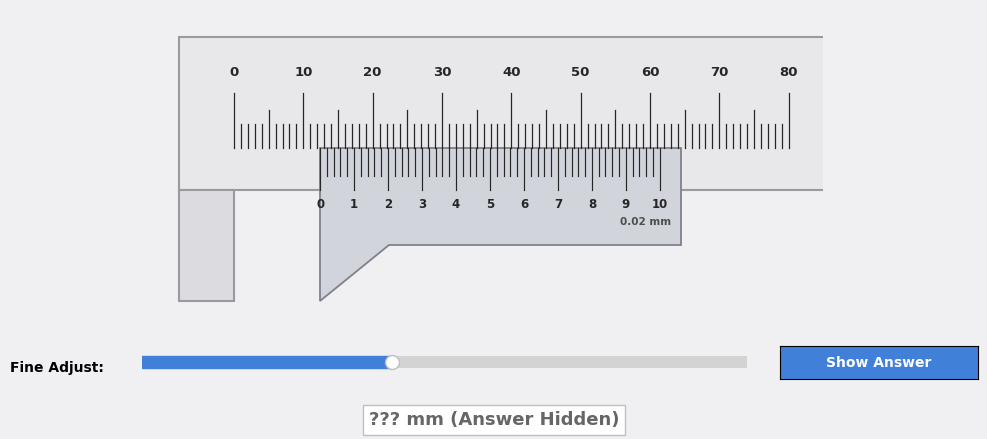

Generate this figure with matplotlib:
"""
Precision Vernier Caliper Interactive GUI (0.02 mm resolution)
Designed for teaching and reading exercises.

Python port of the original MATLAB function `vernier_interactive_sim`.
Requires: matplotlib  (pip install matplotlib)
Run:      python vernier_interactive_sim.py
"""

import matplotlib.pyplot as plt
from matplotlib.patches import Rectangle, Polygon
from matplotlib.transforms import Affine2D
from matplotlib.widgets import Slider, Button

FONT = ['Segoe UI', 'DejaVu Sans']


def vernier_interactive_sim():
    state = {
        'current_val': 12.42,      # Initial value
        'is_dragging': False,
        'drag_start_x': 0.0,
        'drag_start_val': 0.0,
        'show_answer': False,
        'updating': False,
    }

    # ---- 1. Create Main Figure & Axes ---------------------------------------
    f = plt.figure(num='Interactive Vernier Caliper Simulator (0.02 mm)',
                   figsize=(11.0, 4.8), dpi=100,
                   facecolor=(0.94, 0.94, 0.95))
    try:
        f.canvas.manager.set_window_title(
            'Interactive Vernier Caliper Simulator (0.02 mm)')
    except Exception:
        pass

    ax = f.add_axes([0.04, 0.28, 0.92, 0.65])
    ax.set_facecolor((0.94, 0.94, 0.95))
    ax.set_aspect('equal', adjustable='box')
    ax.set_xlim(-10, 85)
    ax.set_ylim(-25, 20)
    ax.set_axis_off()

    # ---- 2. Draw Fixed Main Beam -------------------------------------------
    # Main body
    ax.add_patch(Rectangle((-8, -6), 95, 22,
                           facecolor=(0.91, 0.91, 0.92),
                           edgecolor=(0.60, 0.60, 0.63), linewidth=1.5))

    # Main jaw (fixed)
    ax.add_patch(Polygon([[-8, -6], [0, -6], [0, -22], [-8, -22]],
                         closed=True,
                         facecolor=(0.86, 0.86, 0.88),
                         edgecolor=(0.60, 0.60, 0.63), linewidth=1.5))

    # Main scale divisions (0 to 80 mm)
    cTick = (0.15, 0.15, 0.15)
    for m in range(0, 81):
        if m % 10 == 0:
            y2 = 8
            ax.text(m, y2 + 2.5, str(m), ha='center',
                    fontfamily=FONT, fontsize=9.5,
                    fontweight='bold', color=cTick)
        elif m % 5 == 0:
            y2 = 5.5
        else:
            y2 = 3.5
        ax.plot([m, m], [0, y2], color=cTick, linewidth=0.9)

    # ---- 3. Slider Component Handles (Dynamic Group) ------------------------
    slider_group = []   # artists that translate with the vernier

    # Vernier movable jaw & body
    body = Polygon([[0, -22], [0, 0], [52, 0], [52, -14], [10, -14], [0, -22]],
                   closed=True,
                   facecolor=(0.82, 0.83, 0.86),
                   edgecolor=(0.50, 0.50, 0.55), linewidth=1.3)
    ax.add_patch(body)
    slider_group.append(body)

    # Vernier scale ticks (50 divisions = 49 mm -> 0.98 mm/div)
    vernier_pitch = 49 / 50
    for v in range(0, 51):
        vx = v * vernier_pitch
        if v % 5 == 0:
            vy = -6
            t = ax.text(vx, vy - 2.5, str(v // 5), ha='center',
                        fontfamily=FONT, fontsize=8.5,
                        fontweight='bold', color=cTick)
            slider_group.append(t)
        else:
            vy = -4
        ln, = ax.plot([vx, vx], [0, vy], color=cTick, linewidth=0.85)
        slider_group.append(ln)

    t_res = ax.text(47, -11, '0.02 mm', fontsize=7.5, fontweight='bold',
                    color=(0.3, 0.3, 0.3), ha='center', fontfamily=FONT)
    slider_group.append(t_res)

    # ---- 4. Control Panel & Teacher Controls --------------------------------
    # UI Slider label
    f.text(0.06, 0.16 + 0.025, 'Fine Adjust:', fontsize=10, fontweight='bold',
           ha='left', va='center', fontfamily=FONT,
           backgroundcolor=(0.94, 0.94, 0.95))

    ax_sld = f.add_axes([0.18, 0.17, 0.55, 0.05])
    sld = Slider(ax_sld, '', 0, 30, valinit=state['current_val'],
                 valstep=0.02, color=(0.25, 0.50, 0.85))
    sld.valtext.set_visible(False)

    # Toggle Answer Button
    ax_btn = f.add_axes([0.76, 0.16, 0.18, 0.07])
    btnToggle = Button(ax_btn, 'Show Answer',
                       color=(0.25, 0.50, 0.85),
                       hovercolor=(0.30, 0.56, 0.90))
    btnToggle.label.set_fontsize(10)
    btnToggle.label.set_fontweight('bold')
    btnToggle.label.set_color((1, 1, 1))
    btnToggle.label.set_fontfamily(FONT)

    # Readout Text / Hidden answer display
    txtDisplay = f.text(0.25 + 0.50 / 2, 0.03 + 0.09 / 2,
                        '??? mm (Answer Hidden)',
                        fontsize=13, fontweight='bold',
                        ha='center', va='center', fontfamily=FONT,
                        color=(0.4, 0.4, 0.4),
                        bbox=dict(facecolor=(1, 1, 1),
                                  edgecolor=(0.75, 0.75, 0.75)))

    # ---- Helper Functions & Callbacks --------------------------------------
    def updatePosition(val):
        val = round(val / 0.02) * 0.02   # Snap to physical resolution 0.02 mm
        state['current_val'] = max(0.0, min(30.0, val))
        cur = state['current_val']

        # Move vernier graphics
        tr = Affine2D().translate(cur, 0) + ax.transData
        for artist in slider_group:
            artist.set_transform(tr)

        state['updating'] = True
        sld.set_val(cur)
        state['updating'] = False

        # Update text reading
        if state['show_answer']:
            m_part = int(cur // 1)
            v_div = int(round((cur % 1) / 0.02))
            v_part = v_div * 0.02
            txtDisplay.set_text(
                'Reading: %d.00 + %.2f = %.2f mm (Division: %d)'
                % (m_part, v_part, cur, v_div))
            txtDisplay.set_color((0.1, 0.55, 0.2))
        else:
            txtDisplay.set_text('??? mm (Answer Hidden)')
            txtDisplay.set_color((0.4, 0.4, 0.4))

        f.canvas.draw_idle()

    def onSliderScroll(val):
        if state['updating']:
            return
        updatePosition(val)

    def onToggleAnswer(event):
        state['show_answer'] = not state['show_answer']
        if state['show_answer']:
            btnToggle.label.set_text('Hide Answer')
            btnToggle.color = (0.85, 0.35, 0.35)
            btnToggle.hovercolor = (0.90, 0.40, 0.40)
            ax_btn.set_facecolor((0.85, 0.35, 0.35))
        else:
            btnToggle.label.set_text('Show Answer')
            btnToggle.color = (0.25, 0.50, 0.85)
            btnToggle.hovercolor = (0.30, 0.56, 0.90)
            ax_btn.set_facecolor((0.25, 0.50, 0.85))
        updatePosition(state['current_val'])

    def onMouseDown(event):
        if event.inaxes is not ax or event.xdata is None:
            return
        mx, my = event.xdata, event.ydata
        cur = state['current_val']
        # Click on vernier body area to drag
        if cur <= mx <= (cur + 52) and -22 <= my <= 0:
            state['is_dragging'] = True
            state['drag_start_x'] = mx
            state['drag_start_val'] = cur

    def onMouseMove(event):
        if state['is_dragging']:
            if event.inaxes is not ax or event.xdata is None:
                return
            dx = event.xdata - state['drag_start_x']
            updatePosition(state['drag_start_val'] + dx)

    def onMouseUp(event):
        state['is_dragging'] = False

    sld.on_changed(onSliderScroll)
    btnToggle.on_clicked(onToggleAnswer)
    f.canvas.mpl_connect('button_press_event', onMouseDown)
    f.canvas.mpl_connect('motion_notify_event', onMouseMove)
    f.canvas.mpl_connect('button_release_event', onMouseUp)

    ax_btn.set_facecolor((0.25, 0.50, 0.85))
    updatePosition(state['current_val'])

    plt.show()
    return f


if __name__ == '__main__':
    vernier_interactive_sim()
